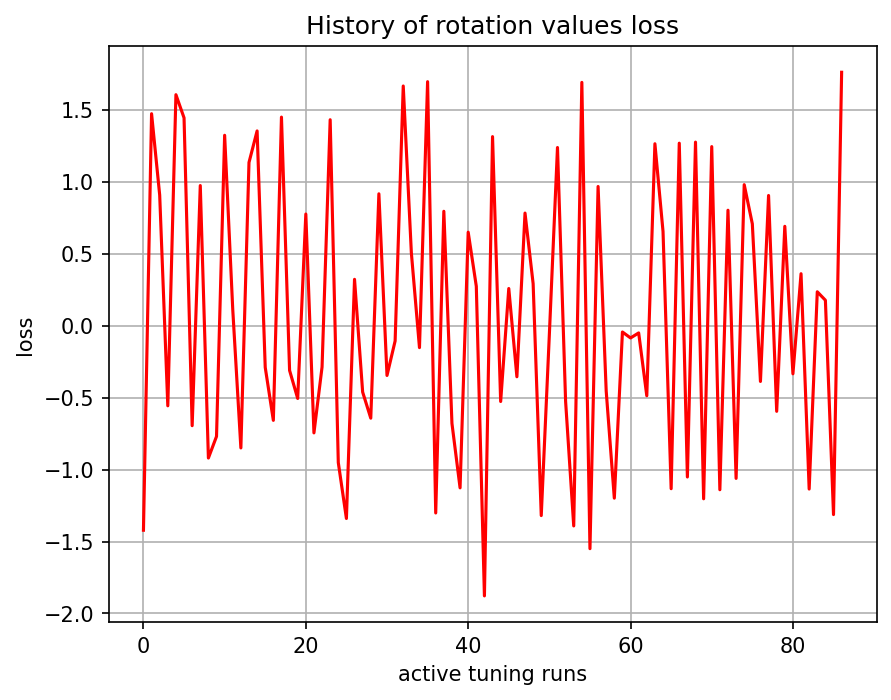

The table this chart was drawn from, first rows:
, 0
0, -1.421
1, 1.473
2, 0.9075
3, -0.5569
4, 1.605
5, 1.444
6, -0.6951
7, 0.9739
8, -0.9198
9, -0.7695
10, 1.323
11, 0.1125
12, -0.8496
13, 1.134
14, 1.353
15, -0.2897
16, -0.658
17, 1.449
18, -0.3109
19, -0.5059
20, 0.7759
21, -0.7451
22, -0.2874
23, 1.431
24, -0.9514
25, -1.34
26, 0.3221
27, -0.4612
28, -0.6428
29, 0.9164
30, -0.346
31, -0.1063
32, 1.666
33, 0.5062
34, -0.1526
35, 1.696
36, -1.302
37, 0.795
38, -0.679
39, -1.127
40, 0.6498
41, 0.2737
42, -1.878
43, 1.314
44, -0.5269
45, 0.2583
46, -0.3551
47, 0.7825
48, 0.292
49, -1.32
50, -0.05855
51, 1.238
52, -0.5266
53, -1.392
54, 1.69
55, -1.549
56, 0.9673
57, -0.4543
58, -1.199
59, -0.04399
... 27 more rows
